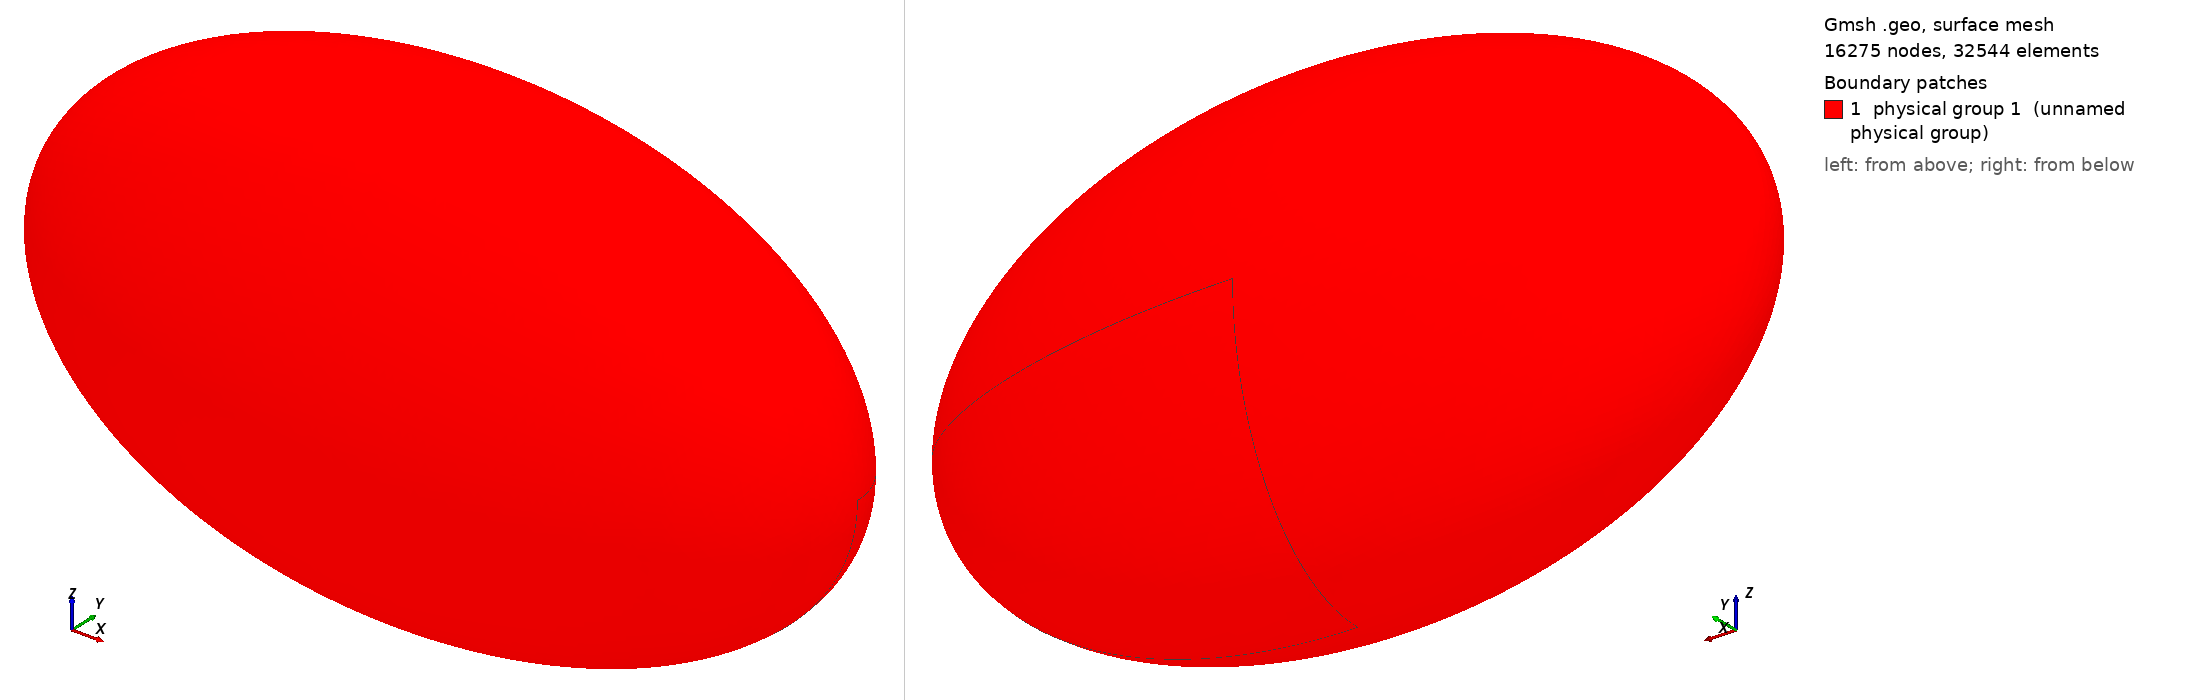

Gmsh geometry script, surface-meshed: 16275 nodes, 32544 surface elements. Boundary patches (legend numbers): 1 physical group 1 (unnamed physical group). Left view from above one corner, right view from below the opposite corner. Legend entries are the model's physical surfaces. The drawing asked Gmsh for element sizes between 1% and 20% of the model's largest extent; the script's own settings can give other sizes.

=== ellipsoid.geo (drawn) ===
cli = 0.1;
a = 5.0;
b = 2.0;
c = 3.0;
Point (1) = {0,0,0,cli};
Point (2) = {+a,0,0,cli};
Point (3) = {0,+b,0,cli};
Point (4) = {-a,0,0,cli};
Point (5) = {0,-b,0,cli};
Point (6) = {0,0,-c,cli};
Point (7) = {0,0,+c,cli};
Ellipse(1) = {2,1,2,3};
Ellipse(2) = {3,1,3,4};
Ellipse(3) = {4,1,4,5};
Ellipse(4) = {5,1,2,2};
Ellipse(5) = {3,1,6,6};
Ellipse(6) = {6,1,6,5};
Ellipse(7) = {5,1,7,7};
Ellipse(8) = {7,1,7,3};
Ellipse(9) = {2,1,2,7};
Ellipse(10) = {7,1,4,4};
Ellipse(11) = {4,1,4,6};
Ellipse(12) = {6,1,2,2};
Line Loop(1) = {2,-10,8};
Ruled Surface(1) = {1};
Line Loop(2) = {1,-8,-9};
Ruled Surface(2) = {2};
Line Loop(3) = {9,-7,4};
Ruled Surface(3) = {3};
Line Loop(4) = {7,10,3};
Ruled Surface(4) = {4};
Line Loop(5) = {1,5,12};
Ruled Surface(5) = {5};
Line Loop(6) = {12,-4,-6};
Ruled Surface(6) = {6};
Line Loop(7) = {5,-11,-2};
Ruled Surface(7) = {7};
Line Loop(8) = {11,6,-3};
Ruled Surface(8) = {8};
Physical Surface(1) = {1,2,3,4,5,6,7,8};
Surface Loop(1) = {3,2,5,7,8,6,4,1};
Volume(1) = {1};
Physical Volume(1) = {1};
